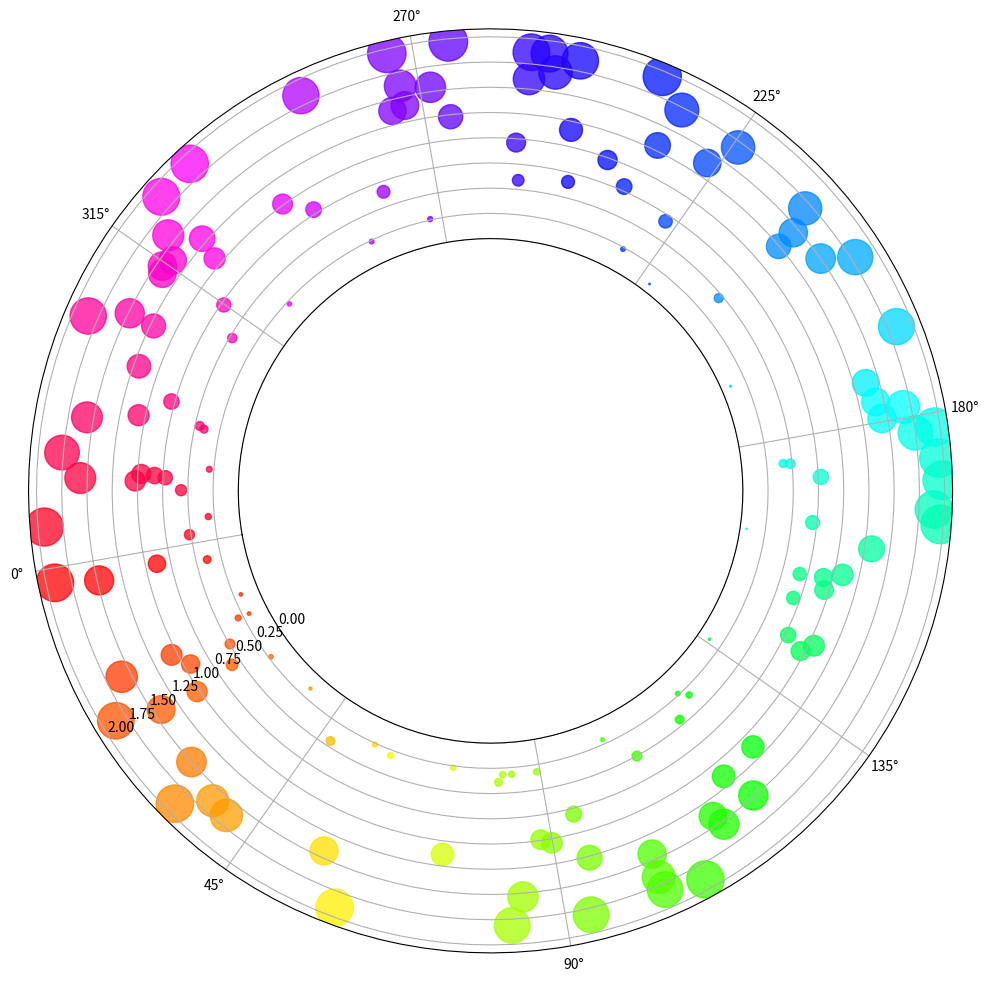

Recreate this plot in Python.
import numpy as np
import matplotlib.pyplot as plt

np.random.seed(19680801)

N = 150
r = 2 * np.random.rand(N)
theta = 2 * np.pi * np.random.rand(N)
area = 200 * r**2
colors = theta

#fig = plt.figure(figsize = (12, 12))
#ax = fig.add_subplot(projection='polar')
#c = ax.scatter(theta, r, c=colors, s=area, cmap='hsv', alpha=0.75)
#plt.savefig('极坐标散点图.png', dpi = 250)

fig = plt.figure(figsize = (12, 12))
ax = fig.add_subplot(projection='polar')
c = ax.scatter(theta, r, c=colors, s=area, cmap='hsv', alpha=0.75)

ax.set_rorigin(-2.5)
ax.set_theta_zero_location('W', offset=10)
plt.savefig('polar coordinates.png', dpi = 250)
